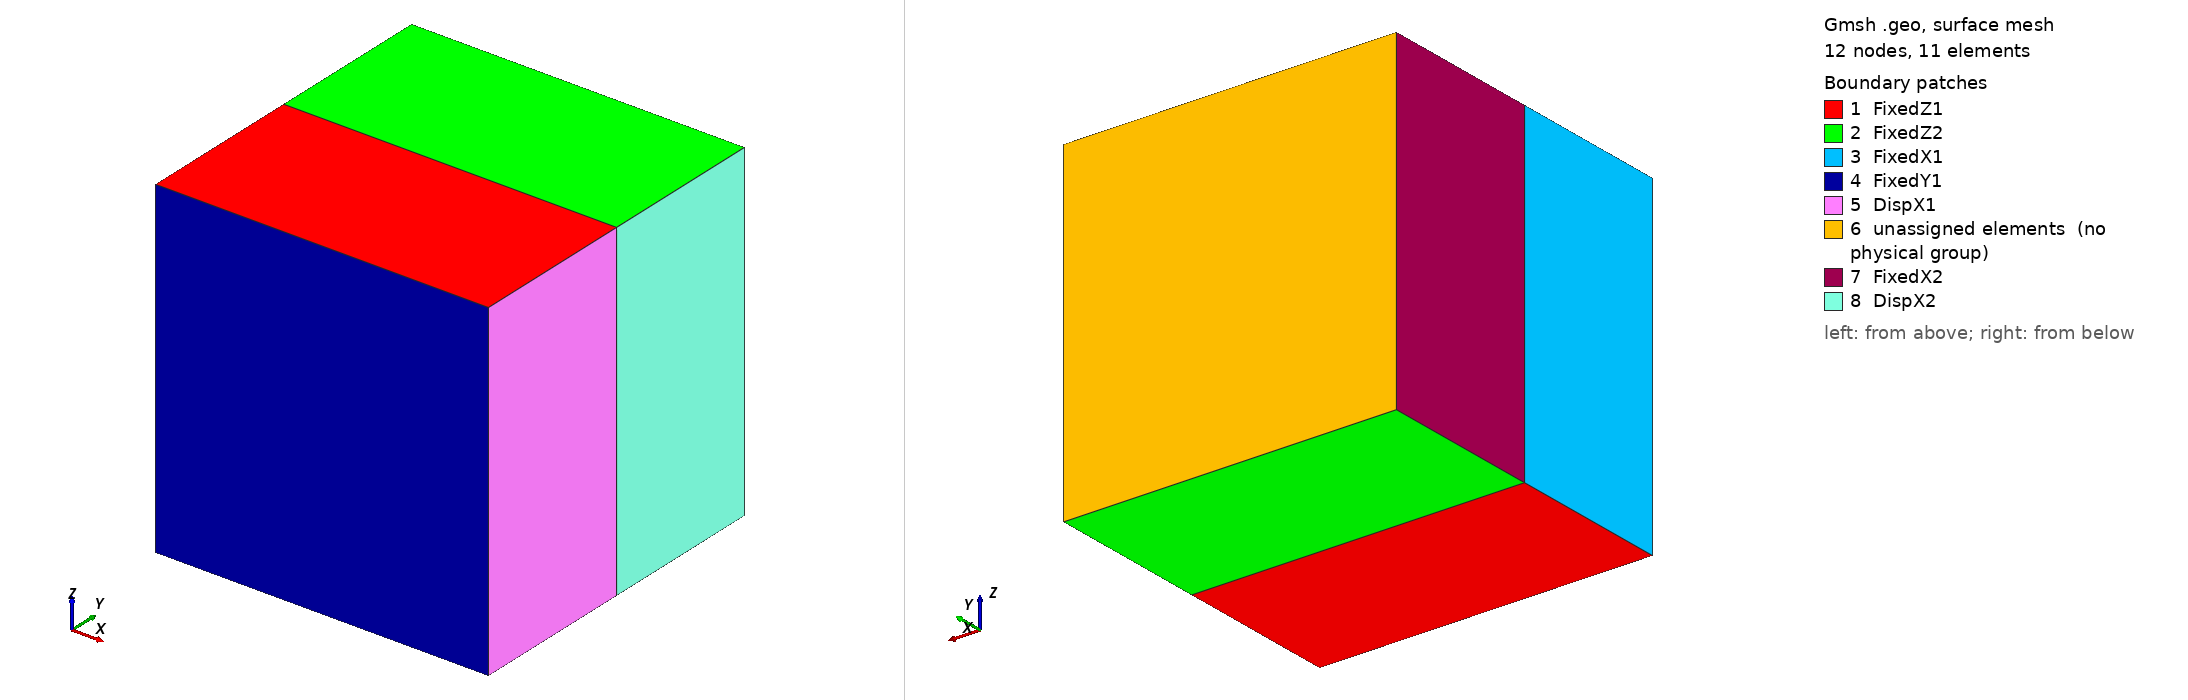

Gmsh geometry script, surface-meshed: 12 nodes, 11 surface elements. Boundary patches (legend numbers): 1 FixedZ1, 2 FixedZ2, 3 FixedX1, 4 FixedY1, 5 DispX1, 6 unassigned elements (no physical group), 7 FixedX2, 8 DispX2. Left view from above one corner, right view from below the opposite corner. Legend entries are the model's physical surfaces; 'unassigned elements' are surfaces in no physical group. The drawing asked Gmsh for element sizes between 1% and 20% of the model's largest extent; the script's own settings can give other sizes.

=== non-homogeneous-stretch3D-TH.geo (drawn) ===
// Gmsh project created on Fri Aug 25 11:33:46 2023
SetFactory("OpenCASCADE");

elx = 1;
ely = 1;
elz = 1;
ndivx = elx + 1;
ndivy = ely + 1;
ndivz = elz + 1;

L = 1.0;

Point(1) = {0.0, 0.0, 0.0, 1.0};
//+
Point(2) = {L, 0.0, 0.0, 1.0};
//+
Point(3) = {L, L/2, 0.0, 1.0};
//+
Point(4) = {L, L, 0.0, 1.0};
//+
Point(5) = {0, L, 0.0, 1.0};
//+
Point(6) = {0, L/2, 0.0, 1.0};
//+

Line(1) = {1, 2};
//+
Line(2) = {2, 3};
//+
Line(3) = {3, 6};
//+
Line(4) = {6, 1};
//+
Line(5) = {3, 4};
//+
Line(6) = {4, 5};
//+
Line(7) = {5, 6};
//+

Curve Loop(1) = {4, 1, 2, 3};
//+
Plane Surface(1) = {1};
//+
Curve Loop(2) = {-3, 5, 6, 7};
//+
Plane Surface(2) = {2};
//+
Extrude {0, 0, -L} {
  Surface{1,2}; Layers{elz}; Recombine;
}
//+
Physical Volume("Domain1", 1) = {1};
//+
Physical Volume("Domain2", 2) = {2};
//+//+
Physical Surface("DispX1", 3) = {5};
//+
Physical Surface("DispX2", 4) = {9};
//+
Physical Surface("FixedX1", 5) = {3};
//+
Physical Surface("FixedX2", 6) = {8};
//+
Physical Surface("FixedY1", 7) = {4};
//+
//Physical Surface("FixedY2", 8) = {10};
//+
Physical Surface("FixedZ1", 8) = {1,7};
//+
Physical Surface("FixedZ2", 9) = {2,11};
//+
Transfinite Curve {1, 12, 3, 15, 6, 19} = elx Using Progression 1;
//+
Transfinite Curve {7, 4, 10, 17, 5, 20, 14, 2} = ely Using Progression 1;
//+
Transfinite Curve {16, 18, 13, 8, 9, 11} = elz Using Progression 1;
//+
Transfinite Surface {3} = {6, 7, 8, 1};
//+
Transfinite Surface {8} = {6, 7, 11, 5}; 
//+
Transfinite Surface {5} = {2, 9, 10, 3};
//+
Transfinite Surface {9} = {3, 10, 12, 4};
//+
Transfinite Surface {10} = {4, 12, 11, 5};
//+
Transfinite Surface {4} = {1, 2, 9, 8};
//+
Transfinite Surface {1} = {1, 2, 3, 6};
//+
Transfinite Surface {2} = {6, 3, 4, 5};
//+
Transfinite Surface {11} = {7, 10, 12, 11};
//+
Transfinite Surface {7} = {8, 9, 10, 7};
//+
Transfinite Surface {6} = {6, 3, 10, 7};
//+
Recombine Surface {1,2,3,4,5,6,7,8,9,10,11};
//+
Transfinite Volume{2} = {6, 3, 4, 5, 11, 7, 10, 12};
//+
Transfinite Volume{1} = {1, 2, 3, 6, 7, 8, 9, 10};
